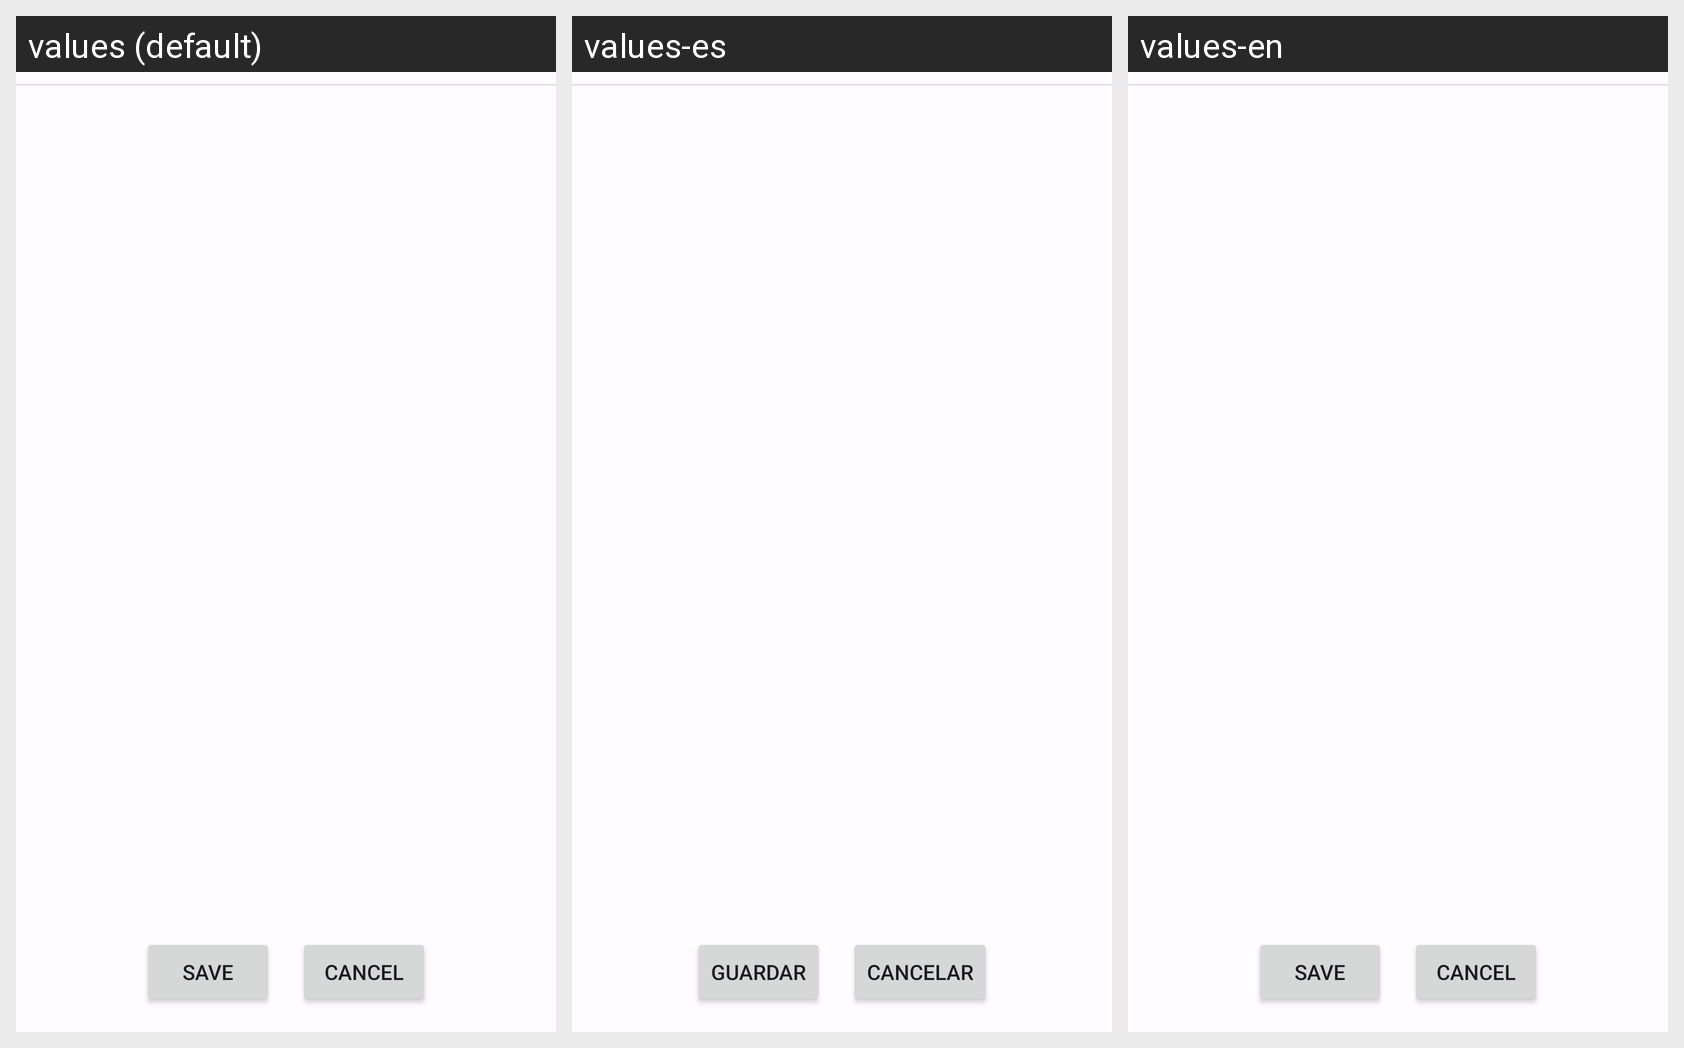

Here is an Android app screen in its default locale and in the app's own translations. Write out the translated-string differences for the strings that appear on this screen.
Android screen res/layout/fragment_t_display_absence.xml rendered under 3 locales, left to right: values (default), values-es, values-en. Device: Nexus 5 (rendered at 1080×1920; each locale shown at half size, 540×960, under a caption strip naming it); theme AppThemeRodrigo.
Strings drawn on this screen, with the default value and each locale's value (text and hints the layout hard-codes, and strings that could not be matched under every locale, appear in the picture but are not listed):

t_display_absence_btn_cancel
  values: Cancel
  values-es: Cancelar
  values-en: Cancel

t_display_absence_btn_save
  values: Save
  values-es: Guardar
  values-en: Save
